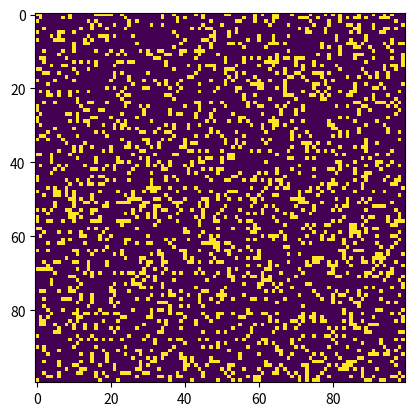

Generate this figure with matplotlib:
"""
The Conway’s Game of Life has four rules.
"""

import sys
import argparse
import numpy as np
import matplotlib.pyplot as plt
import matplotlib.animation as plt_animation

ON = 255
OFF = 0
values = [ON, OFF]


def random_grid(N):
    """
    Returns a grid of N*N random values.
    More OFF than ON.
    """
    return np.random.choice(values, N*N, p=[0.2, 0.8]).reshape(N, N)


def add_glider(i, j, _grid):
    """
    Adds a glider with top left cell at (i,j).
    """
    glider = np.array([[0, 0, 255], [255, 0, 255], [0, 255, 255]])
    _grid[i:i+3, j:j+3] = glider


def update(frame_num, img, grid, N):
    new_grid = grid.copy()
    for i in range(N):
        for j in range(N):
            # Compute 8-neighbor sum using toroidal boundary conditions
            # x and y wrap around so that the simulation
            # takes place on a toroidal surface without edges.
            total = int((grid[i, (j-1)%N] + grid[i, (j+1)%N]
                         + grid[(i-1)%N, j] + grid[(i+1)%N, j]
                         + grid[(i-1)%N, (j-1)%N] + grid[(i+1)%N, (j+1)%N]
                         + grid[(i+1)%N, (j-1)%N] + grid[(i+1)%N, (j+1)%N])
                        / 255)
            # Apply Conway's rules.
            if grid[i, j] == ON:
                if total < 2 or total > 3:
                    new_grid[i, j] = OFF
            else:
                if total == 3:
                    new_grid[i, j] = ON

    # Update data.
    img.set_data(new_grid)
    grid[:] = new_grid
    return img


# main() function.
def main():
    parser = argparse.ArgumentParser(description="Runs Conway's Game of Life simulation.")
    # Add arguments.
    parser.add_argument('--grid-size', dest='N', required=False)
    parser.add_argument('--mov-file', dest='movfile', required=False)
    parser.add_argument('--interval', dest='interval', required=False)
    parser.add_argument('--glider', action='store_true', required=False)
    args = parser.parse_args()

    # Set grid size.
    N = int(args.N) if args.N and int(args.N) > 8 else 100

    # Set animation update interval.
    update_interval = int(args.interval) if args.interval else 50

    # Declare grid.
    grid = np.array([])

    # Check if "glider" demo flag is specified.
    if args.glider:
        grid = np.zeros(N*N).reshape(N, N)
        add_glider(1, 1, grid)
    else:
        # Populate grid with random on/off - more off than on.
        grid = random_grid(N)

    # Set up the animation.
    fig, ax = plt.subplots()
    img = ax.imshow(grid, interpolation='nearest')
    animation = plt_animation.FuncAnimation(
        fig,
        update,
        fargs=(img, grid, N, ),
        frames=60,
        interval=update_interval,
        save_count=50
    )

    # Set the output file.
    if args.movfile:
        movwriter = plt_animation.PillowWriter(fps=30, extra_args=['-vcodec', 'libx264'])
        animation.save(args.movfile, writer=movwriter)

    plt.show()


if __name__ == '__main__':
    main()
